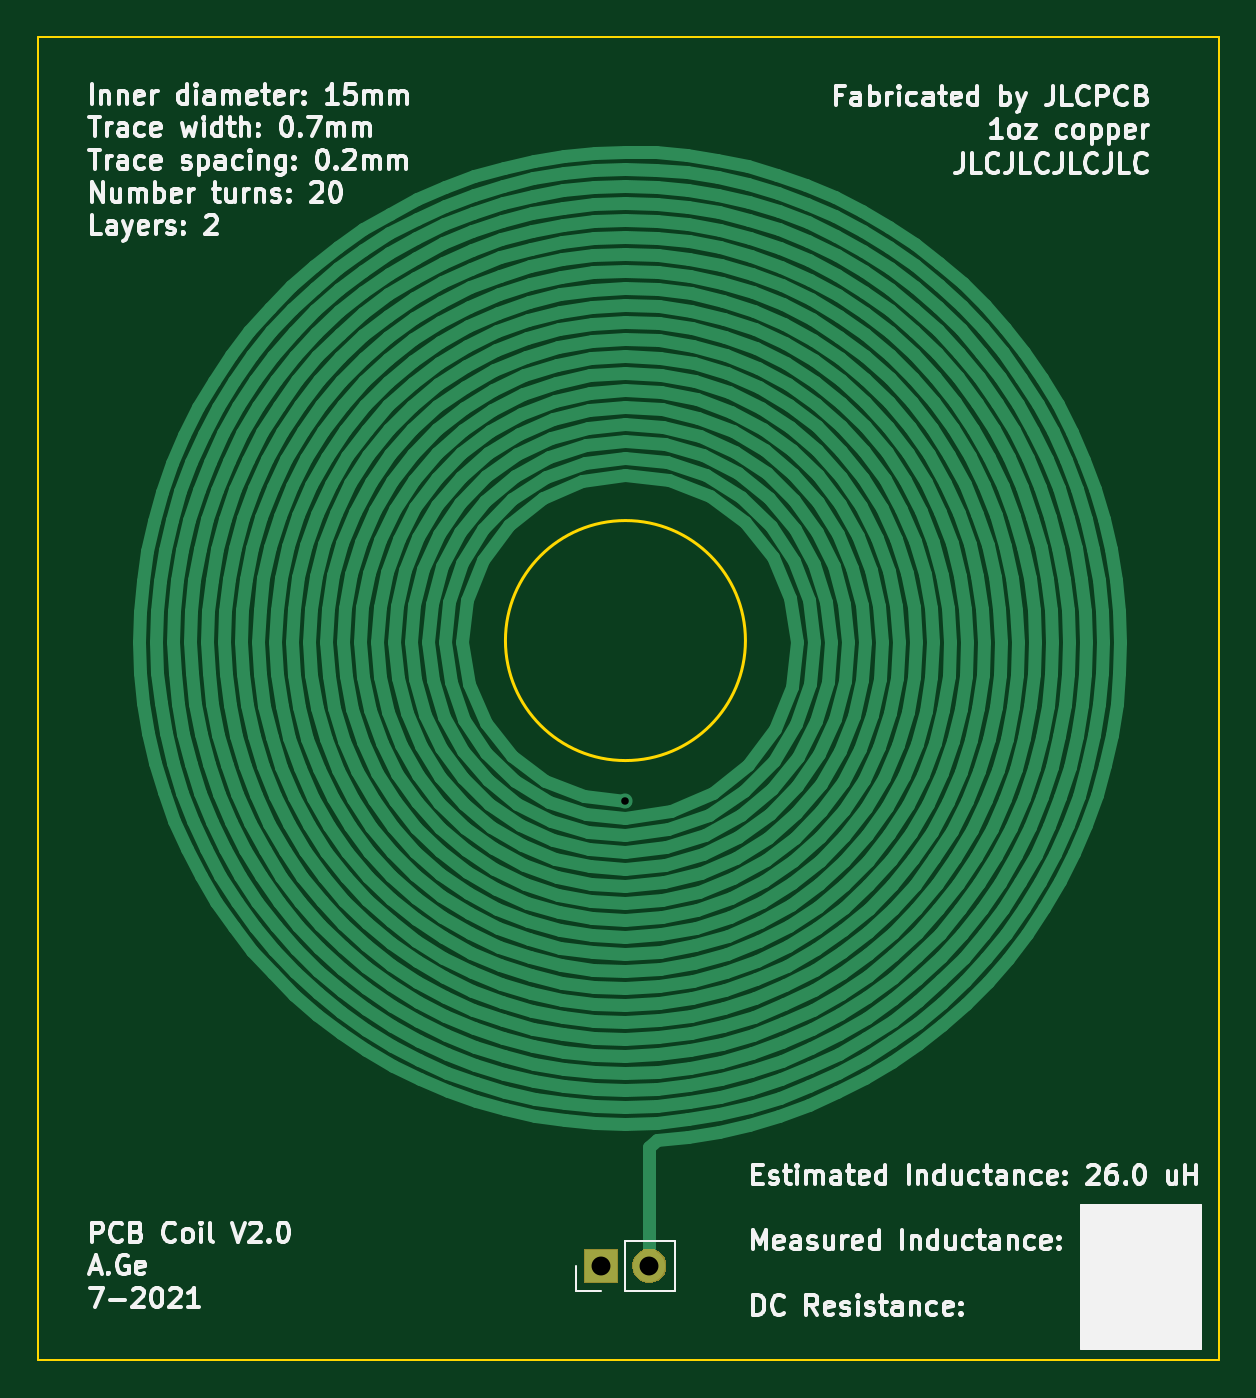
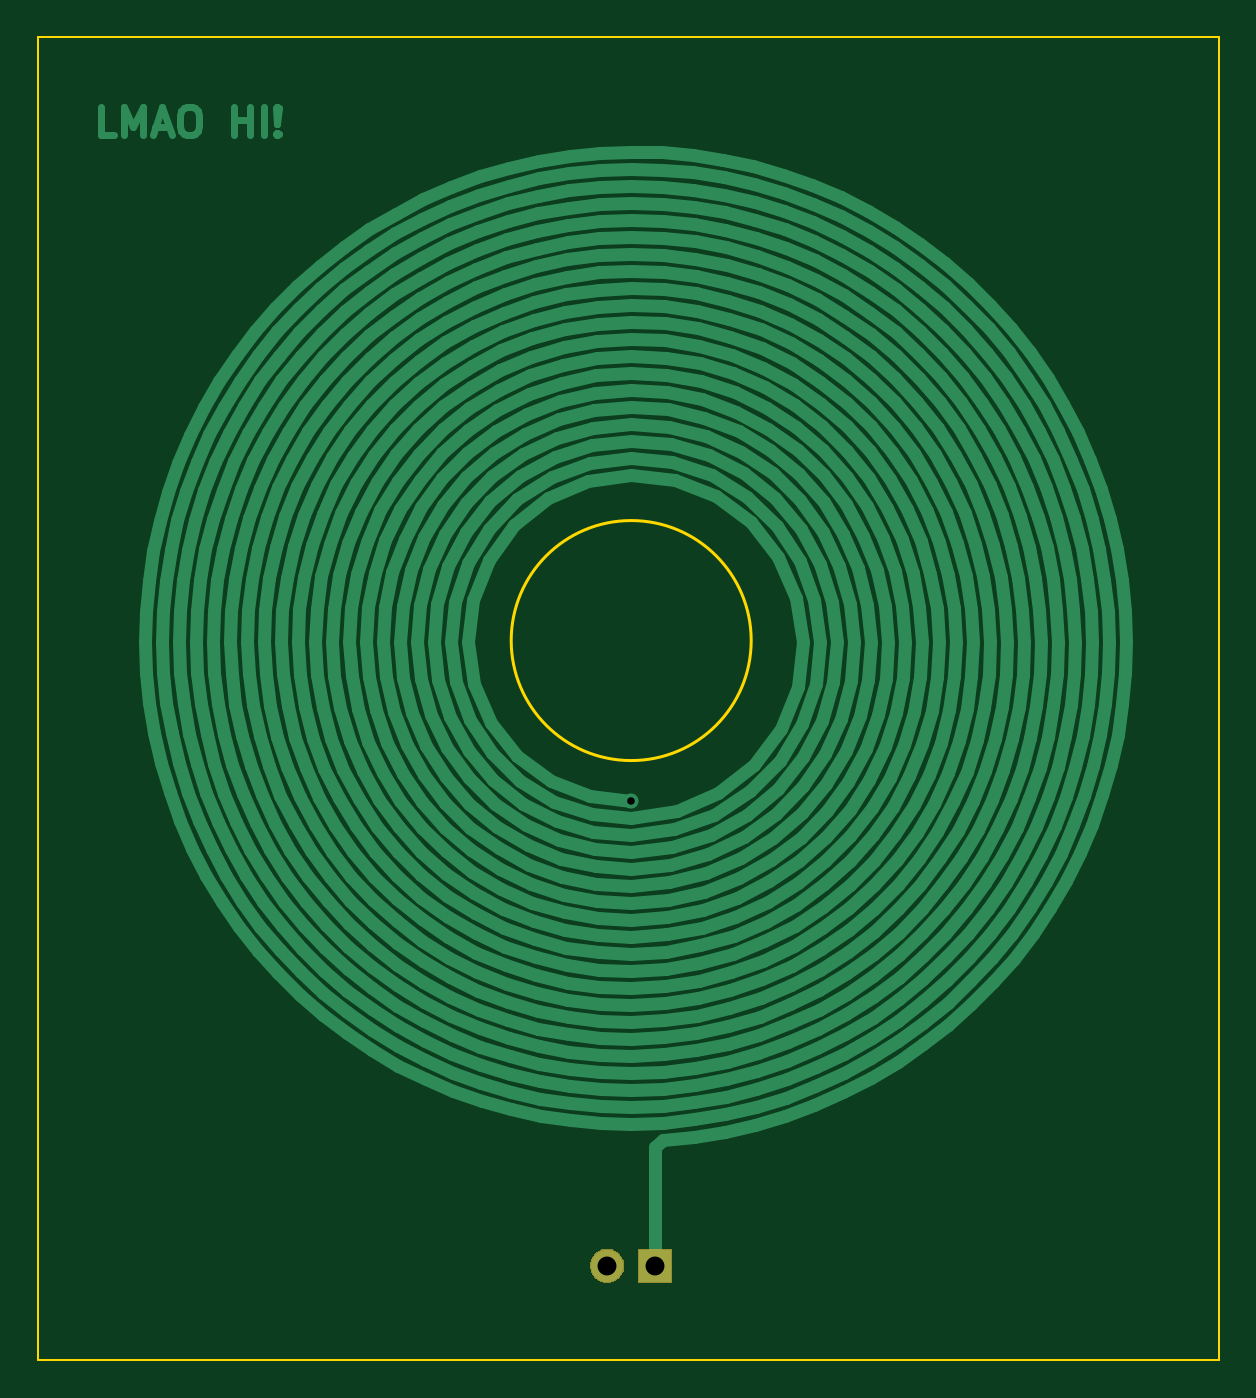
Circuit board: 10 layer files. Board 62.5 x 70.0 mm.
- bottom_copper: Inductor Coils-B_Cu.gbr (66678 bytes)
- bottom_mask: Inductor Coils-B_Mask.gbr (1652 bytes)
- paste: Inductor Coils-B_Paste.gbr (501 bytes)
- bottom_silk: Inductor Coils-B_SilkS.gbr (502 bytes)
- outline: Inductor Coils-Edge_Cuts.gbr (888 bytes)
- top_copper: Inductor Coils-F_Cu.gbr (65406 bytes)
- top_mask: Inductor Coils-F_Mask.gbr (1652 bytes)
- paste: Inductor Coils-F_Paste.gbr (501 bytes)
- top_silk: Inductor Coils-F_SilkS.gbr (55871 bytes)
- drill: Inductor Coils-PTH.drl (97 bytes)

=== bottom_copper: Inductor Coils-B_Cu.gbr (66678 bytes, source omitted) ===
=== bottom_mask: Inductor Coils-B_Mask.gbr ===
G04 #@! TF.GenerationSoftware,KiCad,Pcbnew,(5.1.6)-1*
G04 #@! TF.CreationDate,2021-07-30T18:51:46-07:00*
G04 #@! TF.ProjectId,Inductor Coils,496e6475-6374-46f7-9220-436f696c732e,rev?*
G04 #@! TF.SameCoordinates,Original*
G04 #@! TF.FileFunction,Soldermask,Bot*
G04 #@! TF.FilePolarity,Negative*
%FSLAX46Y46*%
G04 Gerber Fmt 4.6, Leading zero omitted, Abs format (unit mm)*
G04 Created by KiCad (PCBNEW (5.1.6)-1) date 2021-07-30 18:51:46*
%MOMM*%
%LPD*%
G01*
G04 APERTURE LIST*
%ADD10C,0.100000*%
G04 APERTURE END LIST*
D10*
G36*
X229983512Y-154103927D02*
G01*
X230132812Y-154133624D01*
X230296784Y-154201544D01*
X230444354Y-154300147D01*
X230569853Y-154425646D01*
X230668456Y-154573216D01*
X230736376Y-154737188D01*
X230771000Y-154911259D01*
X230771000Y-155088741D01*
X230736376Y-155262812D01*
X230668456Y-155426784D01*
X230569853Y-155574354D01*
X230444354Y-155699853D01*
X230296784Y-155798456D01*
X230132812Y-155866376D01*
X229983512Y-155896073D01*
X229958742Y-155901000D01*
X229781258Y-155901000D01*
X229756488Y-155896073D01*
X229607188Y-155866376D01*
X229443216Y-155798456D01*
X229295646Y-155699853D01*
X229170147Y-155574354D01*
X229071544Y-155426784D01*
X229003624Y-155262812D01*
X228969000Y-155088741D01*
X228969000Y-154911259D01*
X229003624Y-154737188D01*
X229071544Y-154573216D01*
X229170147Y-154425646D01*
X229295646Y-154300147D01*
X229443216Y-154201544D01*
X229607188Y-154133624D01*
X229756488Y-154103927D01*
X229781258Y-154099000D01*
X229958742Y-154099000D01*
X229983512Y-154103927D01*
G37*
G36*
X228231000Y-155901000D02*
G01*
X226429000Y-155901000D01*
X226429000Y-154099000D01*
X228231000Y-154099000D01*
X228231000Y-155901000D01*
G37*
M02*

=== paste: Inductor Coils-B_Paste.gbr ===
G04 #@! TF.GenerationSoftware,KiCad,Pcbnew,(5.1.6)-1*
G04 #@! TF.CreationDate,2021-07-30T18:51:46-07:00*
G04 #@! TF.ProjectId,Inductor Coils,496e6475-6374-46f7-9220-436f696c732e,rev?*
G04 #@! TF.SameCoordinates,Original*
G04 #@! TF.FileFunction,Paste,Bot*
G04 #@! TF.FilePolarity,Positive*
%FSLAX46Y46*%
G04 Gerber Fmt 4.6, Leading zero omitted, Abs format (unit mm)*
G04 Created by KiCad (PCBNEW (5.1.6)-1) date 2021-07-30 18:51:46*
%MOMM*%
%LPD*%
G01*
G04 APERTURE LIST*
G04 APERTURE END LIST*
M02*

=== bottom_silk: Inductor Coils-B_SilkS.gbr ===
G04 #@! TF.GenerationSoftware,KiCad,Pcbnew,(5.1.6)-1*
G04 #@! TF.CreationDate,2021-07-30T18:51:46-07:00*
G04 #@! TF.ProjectId,Inductor Coils,496e6475-6374-46f7-9220-436f696c732e,rev?*
G04 #@! TF.SameCoordinates,Original*
G04 #@! TF.FileFunction,Legend,Bot*
G04 #@! TF.FilePolarity,Positive*
%FSLAX46Y46*%
G04 Gerber Fmt 4.6, Leading zero omitted, Abs format (unit mm)*
G04 Created by KiCad (PCBNEW (5.1.6)-1) date 2021-07-30 18:51:46*
%MOMM*%
%LPD*%
G01*
G04 APERTURE LIST*
G04 APERTURE END LIST*
M02*

=== outline: Inductor Coils-Edge_Cuts.gbr ===
G04 #@! TF.GenerationSoftware,KiCad,Pcbnew,(5.1.6)-1*
G04 #@! TF.CreationDate,2021-07-30T18:51:46-07:00*
G04 #@! TF.ProjectId,Inductor Coils,496e6475-6374-46f7-9220-436f696c732e,rev?*
G04 #@! TF.SameCoordinates,Original*
G04 #@! TF.FileFunction,Profile,NP*
%FSLAX46Y46*%
G04 Gerber Fmt 4.6, Leading zero omitted, Abs format (unit mm)*
G04 Created by KiCad (PCBNEW (5.1.6)-1) date 2021-07-30 18:51:46*
%MOMM*%
%LPD*%
G01*
G04 APERTURE LIST*
G04 #@! TA.AperFunction,Profile*
%ADD10C,0.150000*%
G04 #@! TD*
G04 #@! TA.AperFunction,Profile*
%ADD11C,0.100000*%
G04 #@! TD*
G04 APERTURE END LIST*
D10*
X234950000Y-121920000D02*
G75*
G03*
X234950000Y-121920000I-6350000J0D01*
G01*
D11*
X197500000Y-160000000D02*
X197500000Y-90000000D01*
X260000000Y-160000000D02*
X197500000Y-160000000D01*
X260000000Y-90000000D02*
X260000000Y-160000000D01*
X197500000Y-90000000D02*
X260000000Y-90000000D01*
M02*

=== top_copper: Inductor Coils-F_Cu.gbr (65406 bytes, source omitted) ===
=== top_mask: Inductor Coils-F_Mask.gbr ===
G04 #@! TF.GenerationSoftware,KiCad,Pcbnew,(5.1.6)-1*
G04 #@! TF.CreationDate,2021-07-30T18:51:46-07:00*
G04 #@! TF.ProjectId,Inductor Coils,496e6475-6374-46f7-9220-436f696c732e,rev?*
G04 #@! TF.SameCoordinates,Original*
G04 #@! TF.FileFunction,Soldermask,Top*
G04 #@! TF.FilePolarity,Negative*
%FSLAX46Y46*%
G04 Gerber Fmt 4.6, Leading zero omitted, Abs format (unit mm)*
G04 Created by KiCad (PCBNEW (5.1.6)-1) date 2021-07-30 18:51:46*
%MOMM*%
%LPD*%
G01*
G04 APERTURE LIST*
%ADD10C,0.100000*%
G04 APERTURE END LIST*
D10*
G36*
X229983512Y-154103927D02*
G01*
X230132812Y-154133624D01*
X230296784Y-154201544D01*
X230444354Y-154300147D01*
X230569853Y-154425646D01*
X230668456Y-154573216D01*
X230736376Y-154737188D01*
X230771000Y-154911259D01*
X230771000Y-155088741D01*
X230736376Y-155262812D01*
X230668456Y-155426784D01*
X230569853Y-155574354D01*
X230444354Y-155699853D01*
X230296784Y-155798456D01*
X230132812Y-155866376D01*
X229983512Y-155896073D01*
X229958742Y-155901000D01*
X229781258Y-155901000D01*
X229756488Y-155896073D01*
X229607188Y-155866376D01*
X229443216Y-155798456D01*
X229295646Y-155699853D01*
X229170147Y-155574354D01*
X229071544Y-155426784D01*
X229003624Y-155262812D01*
X228969000Y-155088741D01*
X228969000Y-154911259D01*
X229003624Y-154737188D01*
X229071544Y-154573216D01*
X229170147Y-154425646D01*
X229295646Y-154300147D01*
X229443216Y-154201544D01*
X229607188Y-154133624D01*
X229756488Y-154103927D01*
X229781258Y-154099000D01*
X229958742Y-154099000D01*
X229983512Y-154103927D01*
G37*
G36*
X228231000Y-155901000D02*
G01*
X226429000Y-155901000D01*
X226429000Y-154099000D01*
X228231000Y-154099000D01*
X228231000Y-155901000D01*
G37*
M02*

=== paste: Inductor Coils-F_Paste.gbr ===
G04 #@! TF.GenerationSoftware,KiCad,Pcbnew,(5.1.6)-1*
G04 #@! TF.CreationDate,2021-07-30T18:51:46-07:00*
G04 #@! TF.ProjectId,Inductor Coils,496e6475-6374-46f7-9220-436f696c732e,rev?*
G04 #@! TF.SameCoordinates,Original*
G04 #@! TF.FileFunction,Paste,Top*
G04 #@! TF.FilePolarity,Positive*
%FSLAX46Y46*%
G04 Gerber Fmt 4.6, Leading zero omitted, Abs format (unit mm)*
G04 Created by KiCad (PCBNEW (5.1.6)-1) date 2021-07-30 18:51:46*
%MOMM*%
%LPD*%
G01*
G04 APERTURE LIST*
G04 APERTURE END LIST*
M02*

=== top_silk: Inductor Coils-F_SilkS.gbr (55871 bytes, source omitted) ===
=== drill: Inductor Coils-PTH.drl ===
M48
INCH,TZ
T1C0.0157
T2C0.0394
%
G90
G05
T1
X90000Y-51339
T2
X89500Y-61024
X90500Y-61024
T0
M30

